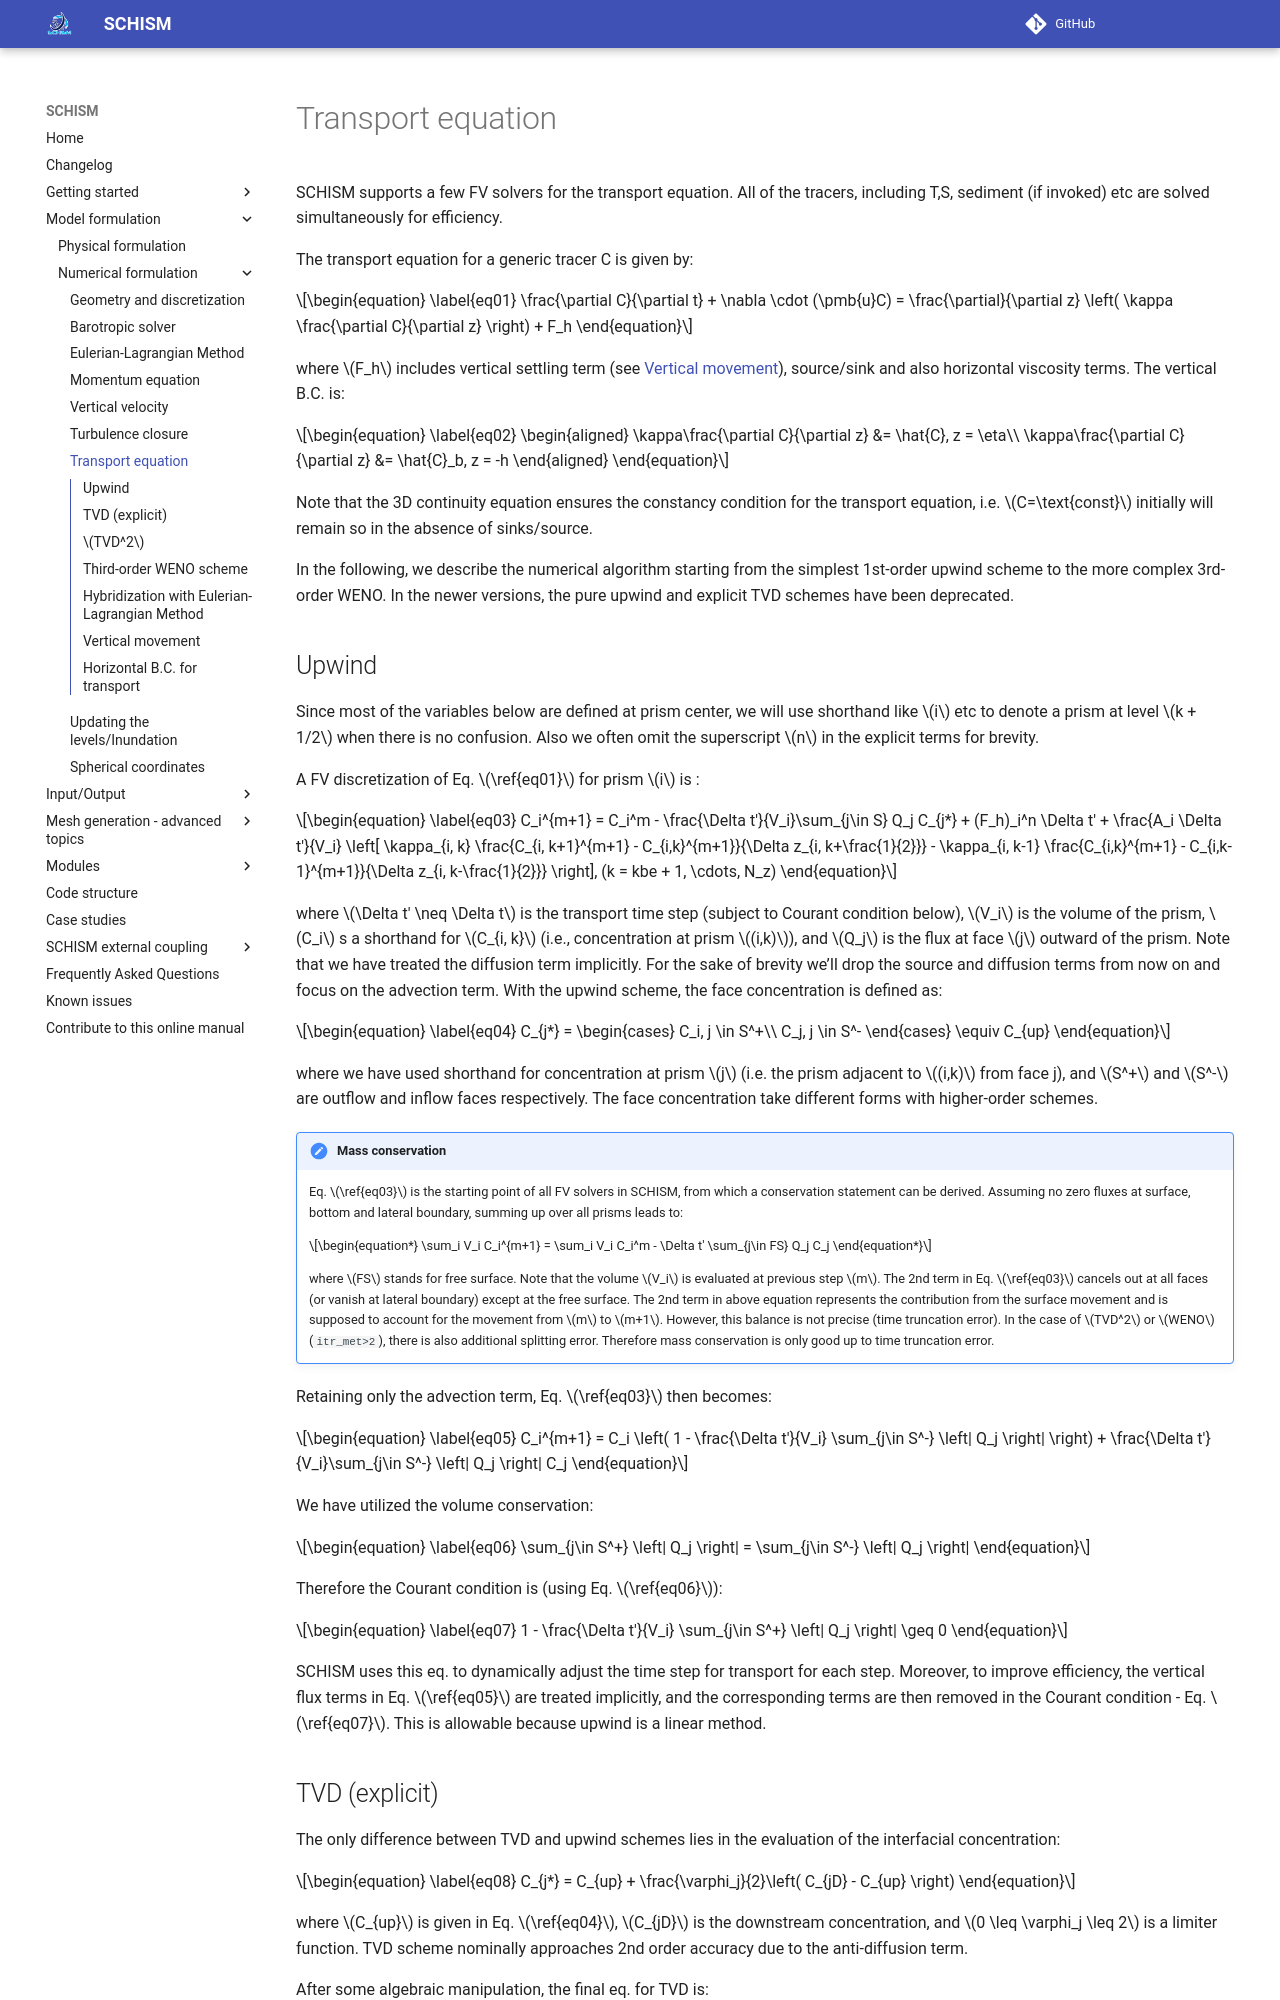

repository: schism-dev/schism · page: master/schism/transport-equation.html · generator: mkdocs

SCHISM supports a few FV solvers for the transport equation. All of the tracers, including T,S, sediment (if invoked) etc are solved simultaneously for efficiency. 

The transport equation for a generic tracer C is given by:

\begin{equation}
\label{eq01}
\frac{\partial C}{\partial t} + \nabla \cdot (\pmb{u}C) = \frac{\partial}{\partial z} \left( \kappa \frac{\partial C}{\partial z} \right) + F_h
\end{equation}

where $F_h$ includes vertical settling term (see [Vertical movement](#vertical-movement)), source/sink and also horizontal viscosity terms. The vertical B.C. is:

\begin{equation}
\label{eq02}
\begin{aligned}
\kappa\frac{\partial C}{\partial z} &= \hat{C}, z = \eta\\
\kappa\frac{\partial C}{\partial z} &= \hat{C}_b, z = -h
\end{aligned}
\end{equation}

Note that the 3D continuity equation ensures the constancy condition for the transport equation, i.e. $C=\text{const}$ initially will remain so in the absence of sinks/source.

In the following, we describe the numerical algorithm starting from 
the simplest 1st-order upwind scheme to the more complex 3rd-order WENO. In the newer versions, the pure upwind and explicit 
 TVD schemes have been deprecated.

## Upwind
Since most of the variables below are defined at prism center, we will use shorthand like $i$ etc to denote a prism at level $k + 1/2$ when there is no confusion. Also we often omit the superscript $n$ in the explicit terms for brevity.

A FV discretization of Eq. $\ref{eq01}$ for prism $i$ is :

\begin{equation}
\label{eq03}
C_i^{m+1} = C_i^m - \frac{\Delta t'}{V_i}\sum_{j\in S} Q_j C_{j*} + (F_h)_i^n \Delta t' + \frac{A_i \Delta t'}{V_i} \left[ \kappa_{i, k} \frac{C_{i, k+1}^{m+1} - C_{i,k}^{m+1}}{\Delta z_{i, k+\frac{1}{2}}} - \kappa_{i, k-1} \frac{C_{i,k}^{m+1} - C_{i,k-1}^{m+1}}{\Delta z_{i, k-\frac{1}{2}}} \right], (k = kbe + 1, \cdots, N_z)
\end{equation}

where $\Delta t' \neq \Delta t$  is the transport time step (subject to Courant condition below), $V_i$ is the volume of the prism, $C_i$ s a shorthand for $C_{i, k}$ (i.e., concentration at prism $(i,k)$), and $Q_j$ is the flux at face $j$ outward of the prism. Note that we have treated the diffusion term implicitly. For the sake of brevity we’ll drop the source and diffusion terms from now on and focus on the advection term. With the upwind scheme, the face concentration is defined as:

\begin{equation}
\label{eq04}
C_{j*} = \begin{cases}
C_i, j \in S^+\\
C_j, j \in S^-
\end{cases} \equiv C_{up}
\end{equation}

where we have used shorthand for concentration at prism $j$ (i.e. the prism adjacent to $(i,k)$ from face j), and $S^+$ and $S^-$ are outflow and inflow faces respectively. The face concentration take different forms with higher-order schemes.

!!!note "Mass conservation"
    Eq. $\ref{eq03}$ is the starting point of all FV solvers in SCHISM, from which a conservation statement can be derived. Assuming no zero fluxes at surface, bottom and lateral boundary, summing up over all prisms leads to:

    \begin{equation*}
    \sum_i V_i C_i^{m+1} = \sum_i V_i C_i^m - \Delta t' \sum_{j\in FS} Q_j C_j
    \end{equation*}

    where $FS$ stands for free surface. Note that the volume $V_i$ is evaluated at previous step $m$. The 2nd term in Eq. $\ref{eq03}$ cancels out at all faces (or vanish at lateral boundary) except at the free surface. The 2nd term in above equation represents the contribution from the surface movement and is supposed to account for the movement from $m$ to $m+1$. However, this balance is not precise (time truncation error). In the case of $TVD^2$ or $WENO$ (`itr_met>2`), there is also additional splitting error. Therefore mass conservation is only good up to time truncation error.

Retaining only the advection term, Eq. $\ref{eq03}$ then becomes:

\begin{equation}
\label{eq05}
C_i^{m+1} = C_i \left( 1 - \frac{\Delta t'}{V_i} \sum_{j\in S^-} \left| Q_j \right| \right) + \frac{\Delta t'}{V_i}\sum_{j\in S^-} \left| Q_j \right| C_j
\end{equation}

We have utilized the volume conservation:

\begin{equation}
\label{eq06}
\sum_{j\in S^+} \left| Q_j \right| = \sum_{j\in S^-} \left| Q_j \right|
\end{equation}

Therefore the Courant condition is (using Eq. $\ref{eq06}$):

\begin{equation}
\label{eq07}
1 - \frac{\Delta t'}{V_i} \sum_{j\in S^+} \left| Q_j \right| \geq 0
\end{equation}

SCHISM uses this eq. to dynamically adjust the time step for transport for each step. Moreover, to improve efficiency, the vertical flux terms in Eq. $\ref{eq05}$ are treated implicitly, and the corresponding terms are then removed in the Courant condition - Eq. $\ref{eq07}$. This is allowable because upwind is a linear method.
